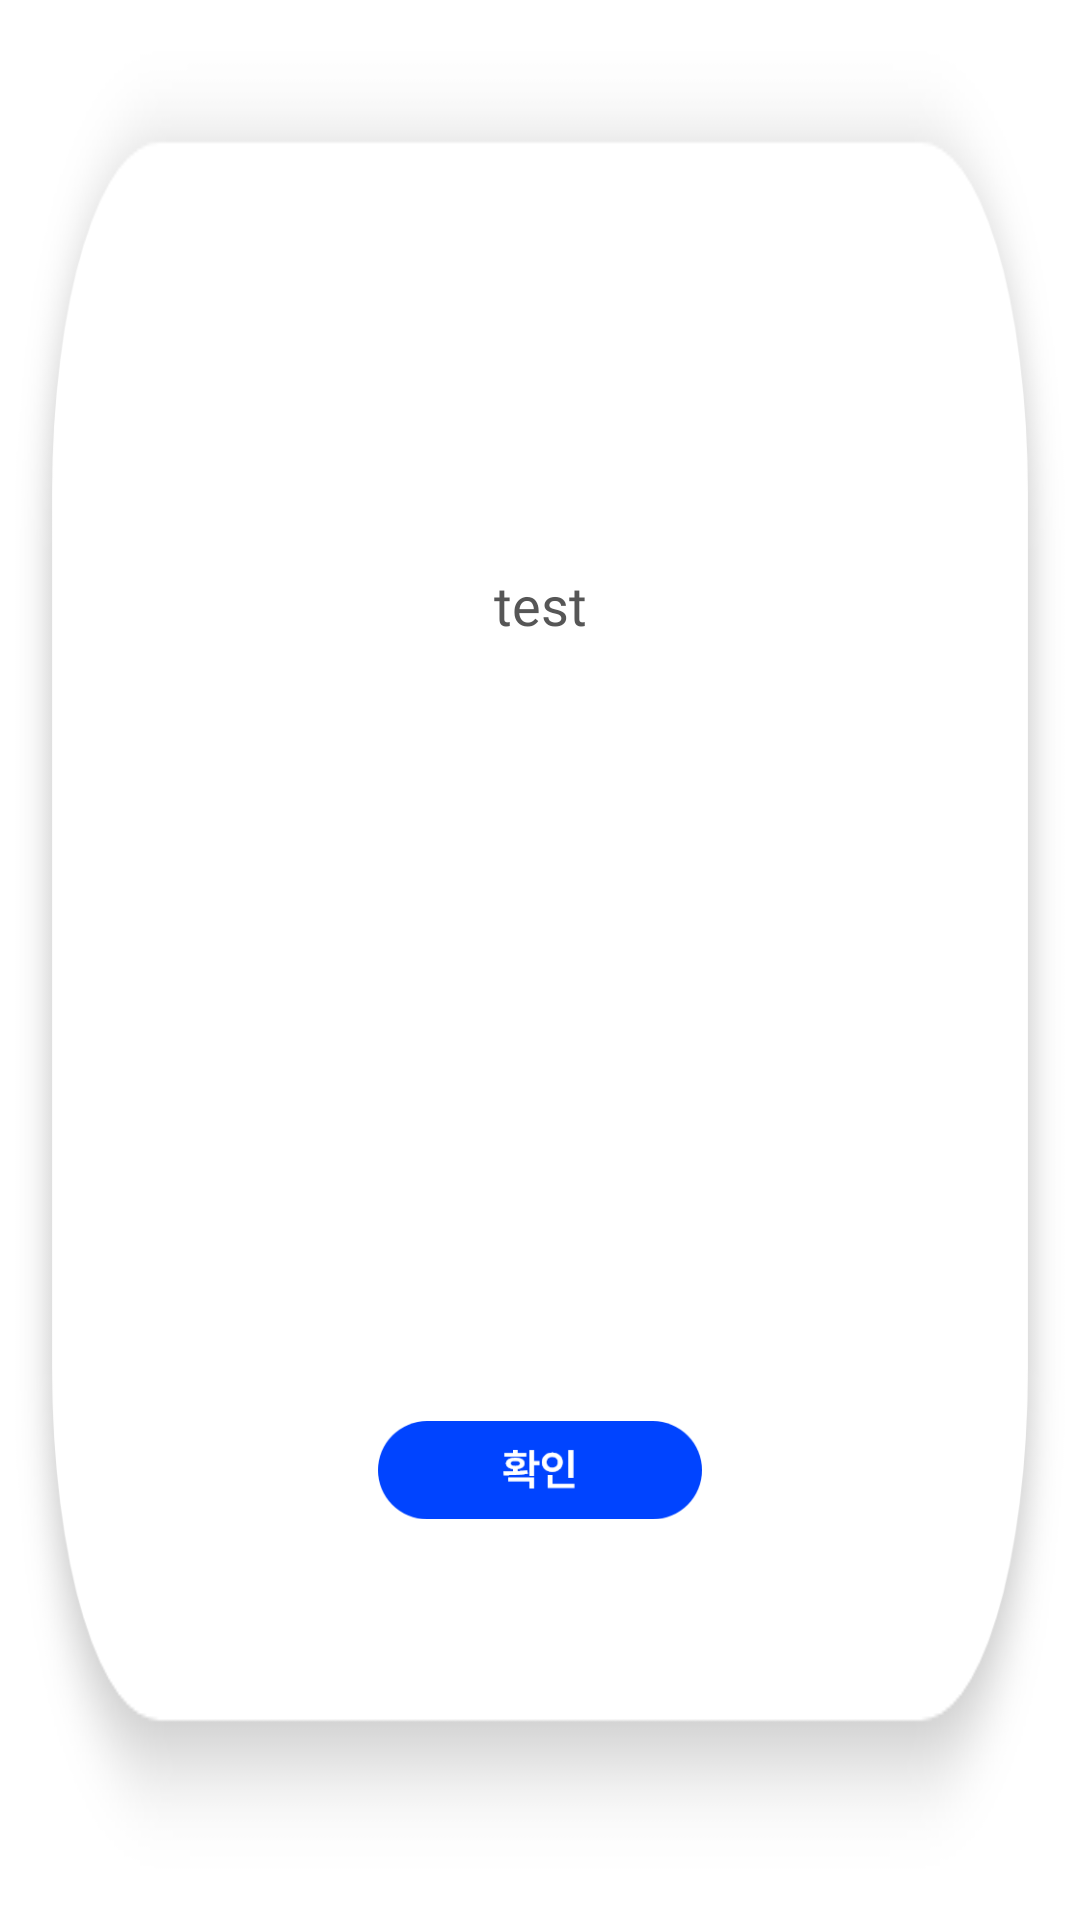

The Android layout XML behind this screen, and the referenced resources:
<!-- AndroidManifest.xml: application theme Theme.HAIRSEE -->
<!-- res/layout/alertxml.xml -->
<?xml version="1.0" encoding="utf-8"?>
<androidx.constraintlayout.widget.ConstraintLayout
    xmlns:android="http://schemas.android.com/apk/res/android"
    xmlns:tools="http://schemas.android.com/tools"
    android:layout_width="match_parent"
    android:layout_height="wrap_content"
    android:layout_marginRight="20dp"
    android:layout_marginLeft="20dp"
    android:background="@drawable/alertback"
    xmlns:app="http://schemas.android.com/apk/res-auto">


    <androidx.constraintlayout.widget.Guideline
        android:id="@+id/guidelineVertical1"
        android:layout_width="wrap_content"
        android:layout_height="wrap_content"
        android:orientation="vertical"
        app:layout_constraintGuide_percent="0.1"/>
    <androidx.constraintlayout.widget.Guideline
        android:id="@+id/guidelineVertical2"
        android:layout_width="wrap_content"
        android:layout_height="wrap_content"
        android:orientation="vertical"
        app:layout_constraintGuide_percent="0.37"/>
    <androidx.constraintlayout.widget.Guideline
        android:id="@+id/guidelineVertical3"
        android:layout_width="wrap_content"
        android:layout_height="wrap_content"
        android:orientation="vertical"
        app:layout_constraintGuide_percent="0.44"/>
    <androidx.constraintlayout.widget.Guideline
        android:id="@+id/guidelineVertical4"
        android:layout_width="wrap_content"
        android:layout_height="wrap_content"
        android:orientation="vertical"
        app:layout_constraintGuide_percent="0.55"/>
    <androidx.constraintlayout.widget.Guideline
        android:id="@+id/guidelineVertical5"
        android:layout_width="wrap_content"
        android:layout_height="wrap_content"
        android:orientation="vertical"
        app:layout_constraintGuide_percent="0.9"/>
    <androidx.constraintlayout.widget.Guideline
        android:id="@+id/guidelineVerticalcenter"
        android:layout_width="wrap_content"
        android:layout_height="wrap_content"
        android:orientation="vertical"
        app:layout_constraintGuide_percent="0.35"/>
    <androidx.constraintlayout.widget.Guideline
        android:id="@+id/guidelineVerticalcenter2"
        android:layout_width="wrap_content"
        android:layout_height="wrap_content"
        android:orientation="vertical"
        app:layout_constraintGuide_percent="0.65"/>


    <androidx.constraintlayout.widget.Guideline
        android:id="@+id/guidelineHorizontal1"
        android:layout_width="wrap_content"
        android:layout_height="wrap_content"
        android:orientation="horizontal"
        app:layout_constraintGuide_percent="0.6"/>
    <androidx.constraintlayout.widget.Guideline
        android:id="@+id/guidelineHorizontal2"
        android:layout_width="wrap_content"
        android:layout_height="wrap_content"
        android:orientation="horizontal"
        app:layout_constraintGuide_percent="0.88"/>
    <androidx.constraintlayout.widget.Guideline
        android:id="@+id/guidelineHorizontal3"
        android:layout_width="wrap_content"
        android:layout_height="wrap_content"
        android:orientation="horizontal"
        app:layout_constraintGuide_percent="0.99"/>
    <TextView
        android:id="@+id/tv_title"
        android:gravity="center"
        android:layout_width="0dp"
        android:layout_height="0dp"
        android:layout_marginTop="44dp"
        android:layout_marginBottom="25dp"
        android:textSize="18dp"
        android:fontFamily="@font/pretendard_bold"
        android:textColor="@color/color_alerttext"
        app:layout_constraintTop_toTopOf="parent"
        app:layout_constraintLeft_toLeftOf="parent"
        app:layout_constraintRight_toRightOf="parent"
        app:layout_constraintBottom_toBottomOf="@id/guidelineHorizontal1"
        android:text="test"/>

    <ImageView
        android:id="@+id/btn_ok"
        android:textAlignment="center"
        android:layout_width="0dp"
        android:layout_height="34dp"
        android:backgroundTint="#BEBEBE"
        android:src="@drawable/alertbt"
        android:scaleType="centerInside"
        app:layout_constraintTop_toTopOf="@+id/guidelineHorizontal1"
        app:layout_constraintLeft_toRightOf="@+id/guidelineVerticalcenter"
        app:layout_constraintBottom_toTopOf="@+id/blank"
        app:layout_constraintRight_toLeftOf="@+id/guidelineVerticalcenter2" />
    <FrameLayout
        android:id="@+id/blank"
        android:layout_width="0dp"
        android:layout_height="44dp"
        app:layout_constraintLeft_toRightOf="@+id/guidelineVerticalcenter"
        app:layout_constraintBottom_toBottomOf="parent"
        app:layout_constraintRight_toLeftOf="@+id/guidelineVerticalcenter2"
        ></FrameLayout>
</androidx.constraintlayout.widget.ConstraintLayout>
<!-- resources referenced by this layout -->
<resources>
  <color name="color_alerttext" type="id">#565656</color>
  <!-- drawable alertback: png bitmap (drawable, 32870 bytes) -->
  <!-- drawable alertbt: png bitmap (drawable, 4208 bytes) -->
  <style name="Theme.HAIRSEE" parent="Theme.MaterialComponents.DayNight.DarkActionBar" type="id">
          
          <item name="colorPrimary">@color/purple_500</item>
          <item name="colorPrimaryVariant">@color/purple_700</item>
          <item name="colorOnPrimary">@color/white</item>
          
          <item name="colorSecondary">@color/teal_200</item>
          <item name="colorSecondaryVariant">@color/teal_700</item>
          <item name="colorOnSecondary">@color/black</item>
          
          <item name="android:statusBarColor" tools:targetApi="l">?attr/colorPrimaryVariant</item>
          
          <item name="windowNoTitle">true</item>
      </style>
  <color name="purple_500" type="id">#FF6200EE</color>
  <color name="purple_700" type="id">#FF3700B3</color>
  <color name="white" type="id">#FFFFFFFF</color>
  <color name="teal_200" type="id">#FF03DAC5</color>
  <color name="teal_700" type="id">#FF018786</color>
  <color name="black" type="id">#FF000000</color>
</resources>
